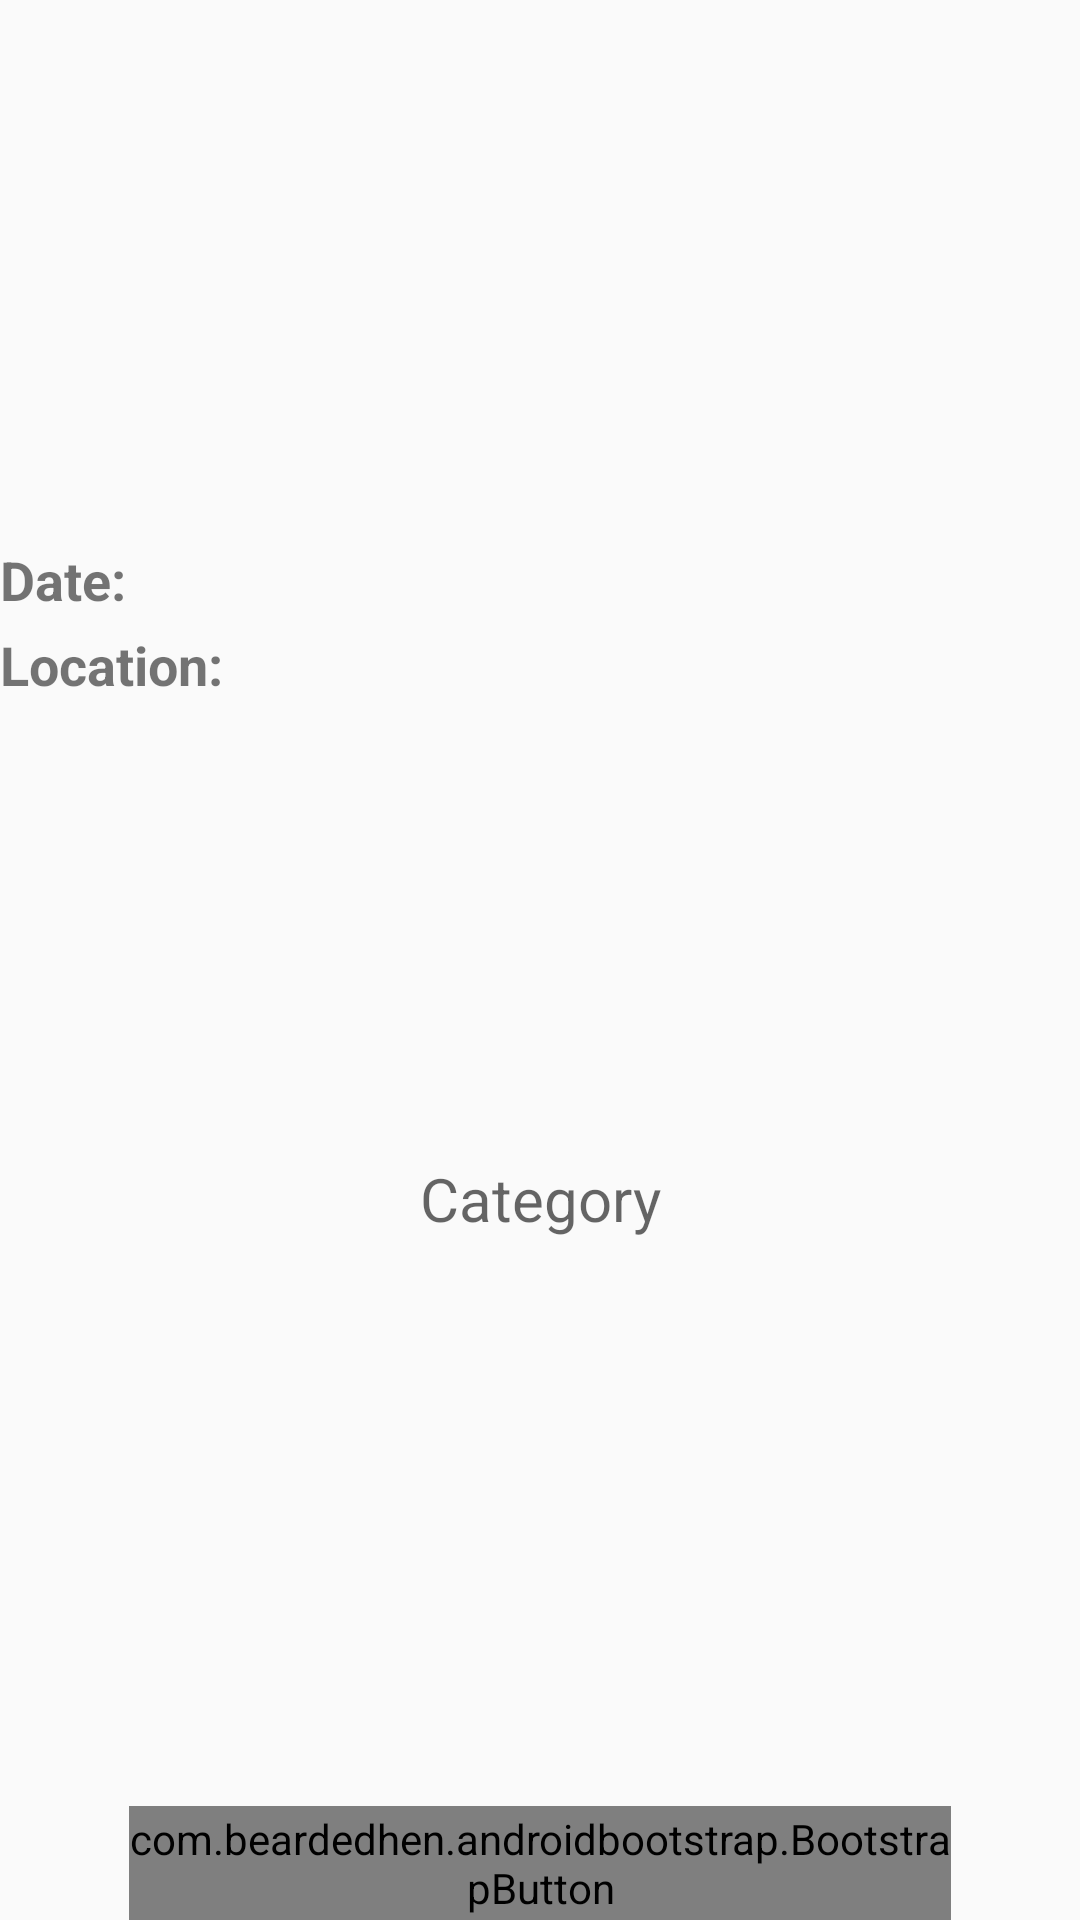

Reconstruct the res/layout file that produces this screen, plus the resources it refers to.
<!-- AndroidManifest.xml: application theme AppTheme -->
<!-- res/layout/activity_view_single_job.xml -->
<?xml version="1.0" encoding="utf-8"?>
<android.support.constraint.ConstraintLayout xmlns:android="http://schemas.android.com/apk/res/android"
    xmlns:tools="http://schemas.android.com/tools"
    xmlns:app="http://schemas.android.com/apk/res-auto"
    android:layout_width="match_parent"
    android:layout_height="match_parent"
    android:paddingBottom="@dimen/activity_vertical_margin"
    android:paddingLeft="@dimen/activity_horizontal_margin"
    android:paddingRight="@dimen/activity_horizontal_margin"
    android:paddingTop="@dimen/activity_vertical_margin"
    android:orientation="vertical"
    tools:context="com.lawnscape.activities.ViewSingleJobActivity"
    android:weightSum="1"
    tools:layout_editor_absoluteY="81dp"
    tools:layout_editor_absoluteX="0dp">

    <ImageView
        android:id="@+id/ivSingleJobPhoto"
        android:layout_width="135dp"
        android:layout_height="135dp"
        android:layout_weight="0.18"
        android:contentDescription="@string/main_job_photo"
        android:layout_marginTop="8dp"
        app:layout_constraintTop_toBottomOf="@+id/tvSingleJobTitle"
        app:layout_constraintRight_toRightOf="parent"
        app:layout_constraintLeft_toLeftOf="parent" />

    <TextView
        android:id="@+id/tvSingleJobTitle"
        android:layout_width="wrap_content"
        android:layout_height="wrap_content"
        android:textAlignment="center"
        android:textSize="18sp"
        app:layout_constraintLeft_toRightOf="@+id/ivSingleJobPhoto"
        app:layout_constraintRight_toLeftOf="@+id/ivSingleJobPhoto"
        app:layout_constraintTop_toTopOf="parent" />

    <TextView
        android:id="@+id/tvSingleJobLocationLabel"
        android:layout_width="wrap_content"
        android:layout_height="wrap_content"
        android:layout_above="@+id/tvSingleJobLocation"
        android:layout_marginTop="4dp"
        android:text="@string/Location_colon"
        android:textSize="18sp"
        android:textStyle="bold"
        app:layout_constraintRight_toRightOf="@+id/tvSingleJobDateLabel"
        app:layout_constraintTop_toBottomOf="@+id/tvSingleJobDateLabel"
        tools:layout_constraintTop_creator="1" />

    <TextView
        android:id="@+id/tvSingleJobLocation"
        android:layout_width="wrap_content"
        android:layout_height="24dp"
        android:layout_marginTop="8dp"
        android:textAlignment="textStart"
        android:textSize="16sp"
        app:layout_constraintBottom_toBottomOf="@+id/tvSingleJobLocationLabel"
        app:layout_constraintLeft_toLeftOf="parent"
        app:layout_constraintRight_toRightOf="parent"
        app:layout_constraintTop_toBottomOf="@+id/tvSingleJobDate"
        app:layout_constraintVertical_bias="1.0"
        tools:layout_constraintLeft_creator="1"
        tools:layout_constraintRight_creator="1" />


    <TextView
        android:id="@+id/tvSingleJobDescription"
        android:layout_width="0dp"
        android:layout_height="wrap_content"
        android:layout_marginBottom="8dp"
        android:layout_marginEnd="28dp"
        android:layout_marginStart="28dp"
        android:layout_marginTop="84dp"
        android:hint="Category"
        android:textAlignment="center"
        android:textSize="20sp"
        app:layout_constraintBottom_toTopOf="@+id/gvSingleJob"
        app:layout_constraintLeft_toLeftOf="parent"
        app:layout_constraintRight_toRightOf="parent"
        app:layout_constraintTop_toBottomOf="@+id/ivSingleJobPhoto"
        app:layout_constraintVertical_bias="1.0"
        tools:layout_constraintLeft_creator="1"
        tools:layout_constraintRight_creator="1" />

    
    <com.beardedhen.androidbootstrap.BootstrapButton
        android:id="@+id/buttonDeletePost"
        android:layout_width="0dp"
        android:layout_height="0dp"
        app:bootstrapBrand="regular"
        android:visibility="gone"
        app:bootstrapSize="lg"
        app:bootstrapText="@string/delete_this_post"
        app:roundedCorners="true"
        app:showOutline="false"
        app:layout_constraintRight_toRightOf="@+id/buttonEditPostDetails"
        app:layout_constraintTop_toBottomOf="@+id/buttonEditPostDetails"
        tools:layout_constraintRight_creator="1"
        tools:layout_constraintLeft_creator="1"
        app:layout_constraintLeft_toRightOf="@+id/buttonEditPostDetails" />

    
    <com.beardedhen.androidbootstrap.BootstrapButton
        android:id="@+id/buttonRequestJob"
        android:layout_width="0dp"
        android:layout_height="38dp"
        android:textAlignment="center"
        app:bootstrapBrand="info"
        app:bootstrapSize="lg"
        app:bootstrapText="@string/request_job"
        app:roundedCorners="true"
        app:showOutline="false"
        app:layout_constraintRight_toRightOf="parent"
        app:layout_constraintLeft_toLeftOf="parent"
        app:layout_constraintBottom_toBottomOf="parent"
        tools:layout_constraintRight_creator="1"
        android:layout_marginStart="43dp"
        android:layout_marginEnd="43dp"
        tools:layout_constraintLeft_creator="1" />

    <com.beardedhen.androidbootstrap.BootstrapButton
        android:id="@+id/buttonEditPostDetails"
        android:layout_width="0dp"
        android:layout_height="0dp"
        app:bootstrapBrand="success"
        android:visibility="gone"
        app:bootstrapSize="lg"
        app:bootstrapText="@string/edit_post_details"
        app:roundedCorners="true"
        app:showOutline="false"
        tools:text="@string/edit_post_details"
        app:layout_constraintRight_toRightOf="@+id/buttonRequestJob"
        app:layout_constraintLeft_toLeftOf="@+id/buttonRequestJob"
        app:layout_constraintHorizontal_bias="0.504"
        app:layout_constraintTop_toBottomOf="@+id/buttonRequestJob"
        tools:layout_constraintRight_creator="1"
        tools:layout_constraintLeft_creator="1" />


    <TextView
        android:id="@+id/tvSingleJobDate"
        android:layout_width="wrap_content"
        android:layout_height="24dp"
        android:layout_marginTop="8dp"
        android:layout_weight="1"
        android:textAlignment="center"
        android:textSize="18sp"
        app:layout_constraintBottom_toBottomOf="@+id/tvSingleJobDateLabel"
        app:layout_constraintHorizontal_bias="0.501"
        app:layout_constraintLeft_toLeftOf="parent"
        app:layout_constraintRight_toRightOf="parent"
        app:layout_constraintTop_toBottomOf="@+id/ivSingleJobPhoto"
        app:layout_constraintVertical_bias="1.0"
        tools:layout_constraintLeft_creator="1"
        tools:layout_constraintRight_creator="1" />

    <TextView
        android:id="@+id/tvSingleJobDateLabel"
        android:layout_width="wrap_content"
        android:layout_height="wrap_content"
        android:text="@string/date"
        android:textSize="18sp"
        android:textStyle="bold"
        app:layout_constraintLeft_toLeftOf="@+id/tvSingleJobLocationLabel"
        tools:layout_constraintTop_creator="1"
        android:layout_marginTop="181dp"
        app:layout_constraintTop_toTopOf="parent" />

    <GridView
        android:id="@+id/gvSingleJob"
        android:layout_width="0dp"
        android:layout_height="173dp"
        android:layout_marginEnd="21dp"
        android:layout_marginStart="21dp"
        android:layout_marginTop="84dp"
        app:layout_constraintLeft_toLeftOf="parent"
        app:layout_constraintRight_toRightOf="parent"
        app:layout_constraintTop_toBottomOf="@+id/ivSingleJobPhoto"
        tools:layout_constraintLeft_creator="1"
        tools:layout_constraintRight_creator="1"
        android:layout_marginBottom="8dp"
        app:layout_constraintBottom_toTopOf="@+id/buttonRequestJob"
        app:layout_constraintVertical_bias="1.0" />
</android.support.constraint.ConstraintLayout>
<!-- resources referenced by this layout -->
<resources>
  <string name="Location_colon">Location:</string>
  <string name="date">Date:</string>
  <string name="delete_this_post">Delete This Post</string>
  <string name="edit_post_details">Edit Post Details</string>
  <string name="main_job_photo">Main Job Photo</string>
  <string name="request_job">Request Job</string>
  <style name="AppTheme" parent="Theme.AppCompat.Light">
          
  
      </style>
</resources>
